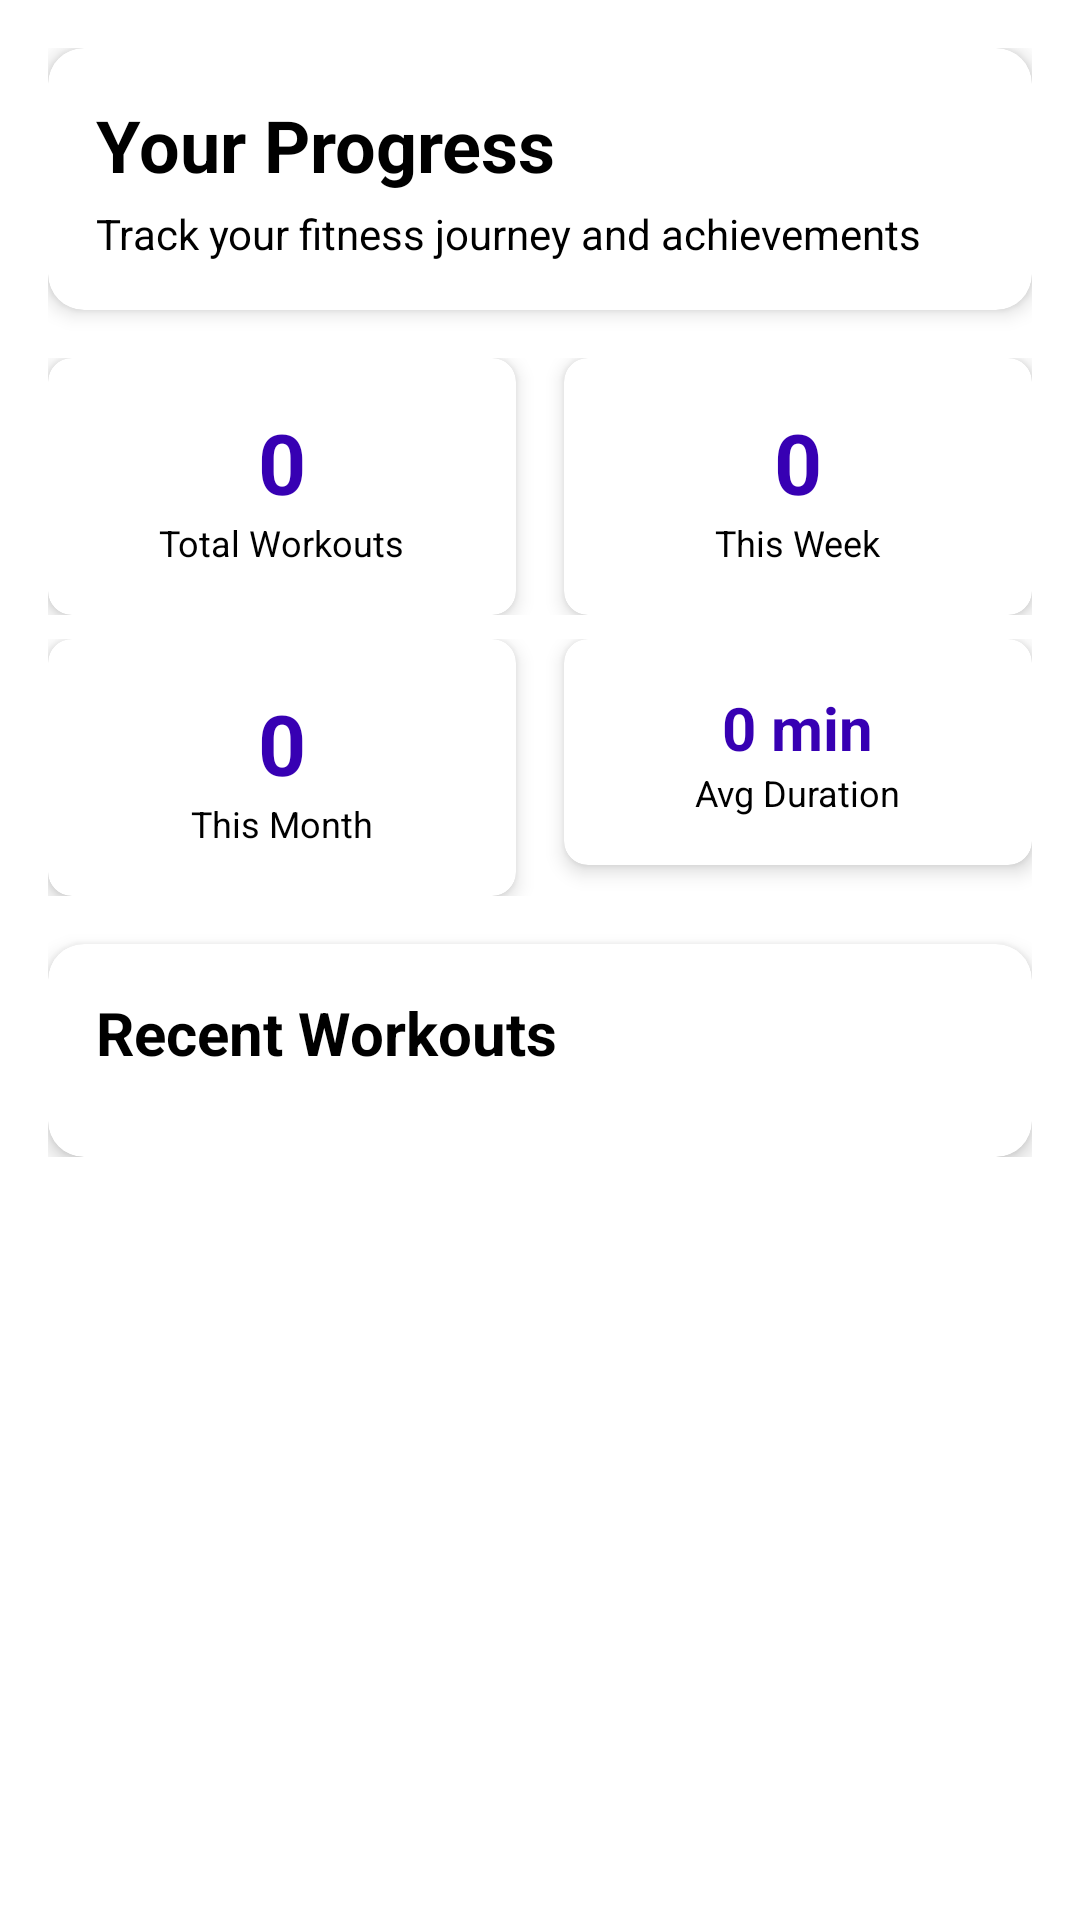

Android layout source for this screen:
<!-- AndroidManifest.xml: application theme Theme.Gym_tracker -->
<!-- res/layout/fragment_slideshow.xml -->
<?xml version="1.0" encoding="utf-8"?>
<ScrollView xmlns:android="http://schemas.android.com/apk/res/android"
    xmlns:app="http://schemas.android.com/apk/res-auto"
    xmlns:tools="http://schemas.android.com/tools"
    android:layout_width="match_parent"
    android:layout_height="match_parent"
    tools:context=".ui.slideshow.SlideshowFragment">

    <LinearLayout
        android:layout_width="match_parent"
        android:layout_height="wrap_content"
        android:orientation="vertical"
        android:padding="16dp">

        
        <com.google.android.material.card.MaterialCardView
            android:layout_width="match_parent"
            android:layout_height="wrap_content"
            android:layout_marginBottom="16dp"
            app:cardCornerRadius="12dp"
            app:cardElevation="4dp">

            <LinearLayout
                android:layout_width="match_parent"
                android:layout_height="wrap_content"
                android:orientation="vertical"
                android:padding="16dp">

                <TextView
                    android:layout_width="match_parent"
                    android:layout_height="wrap_content"
                    android:text="Your Progress"
                    android:textSize="24sp"
                    android:textStyle="bold"
                    android:textColor="@color/black" />

                <TextView
                    android:layout_width="match_parent"
                    android:layout_height="wrap_content"
                    android:layout_marginTop="4dp"
                    android:text="Track your fitness journey and achievements"
                    android:textSize="14sp"
                    android:textColor="@color/black" />

            </LinearLayout>

        </com.google.android.material.card.MaterialCardView>

        
        <LinearLayout
            android:layout_width="match_parent"
            android:layout_height="wrap_content"
            android:orientation="vertical"
            android:layout_marginBottom="16dp">

            <LinearLayout
                android:layout_width="match_parent"
                android:layout_height="wrap_content"
                android:orientation="horizontal"
                android:layout_marginBottom="8dp">

                <com.google.android.material.card.MaterialCardView
                    android:layout_width="0dp"
                    android:layout_height="wrap_content"
                    android:layout_weight="1"
                    android:layout_marginEnd="8dp"
                    app:cardCornerRadius="8dp"
                    app:cardElevation="4dp">

                    <LinearLayout
                        android:layout_width="match_parent"
                        android:layout_height="wrap_content"
                        android:orientation="vertical"
                        android:padding="16dp"
                        android:gravity="center">

                        <TextView
                            android:id="@+id/totalWorkoutsText"
                            android:layout_width="wrap_content"
                            android:layout_height="wrap_content"
                            android:text="0"
                            android:textSize="28sp"
                            android:textStyle="bold"
                            android:textColor="@color/purple_700" />

                        <TextView
                            android:layout_width="wrap_content"
                            android:layout_height="wrap_content"
                            android:text="@string/total_workouts"
                            android:textSize="12sp"
                            android:textColor="@color/black" />

                    </LinearLayout>

                </com.google.android.material.card.MaterialCardView>

                <com.google.android.material.card.MaterialCardView
                    android:layout_width="0dp"
                    android:layout_height="wrap_content"
                    android:layout_weight="1"
                    android:layout_marginStart="8dp"
                    app:cardCornerRadius="8dp"
                    app:cardElevation="4dp">

                    <LinearLayout
                        android:layout_width="match_parent"
                        android:layout_height="wrap_content"
                        android:orientation="vertical"
                        android:padding="16dp"
                        android:gravity="center">

                        <TextView
                            android:id="@+id/weeklyWorkoutsText"
                            android:layout_width="wrap_content"
                            android:layout_height="wrap_content"
                            android:text="0"
                            android:textSize="28sp"
                            android:textStyle="bold"
                            android:textColor="@color/purple_700" />

                        <TextView
                            android:layout_width="wrap_content"
                            android:layout_height="wrap_content"
                            android:text="@string/this_week"
                            android:textSize="12sp"
                            android:textColor="@color/black" />

                    </LinearLayout>

                </com.google.android.material.card.MaterialCardView>

            </LinearLayout>

            <LinearLayout
                android:layout_width="match_parent"
                android:layout_height="wrap_content"
                android:orientation="horizontal">

                <com.google.android.material.card.MaterialCardView
                    android:layout_width="0dp"
                    android:layout_height="wrap_content"
                    android:layout_weight="1"
                    android:layout_marginEnd="8dp"
                    app:cardCornerRadius="8dp"
                    app:cardElevation="4dp">

                    <LinearLayout
                        android:layout_width="match_parent"
                        android:layout_height="wrap_content"
                        android:orientation="vertical"
                        android:padding="16dp"
                        android:gravity="center">

                        <TextView
                            android:id="@+id/monthlyWorkoutsText"
                            android:layout_width="wrap_content"
                            android:layout_height="wrap_content"
                            android:text="0"
                            android:textSize="28sp"
                            android:textStyle="bold"
                            android:textColor="@color/purple_700" />

                        <TextView
                            android:layout_width="wrap_content"
                            android:layout_height="wrap_content"
                            android:text="@string/this_month"
                            android:textSize="12sp"
                            android:textColor="@color/black" />

                    </LinearLayout>

                </com.google.android.material.card.MaterialCardView>

                <com.google.android.material.card.MaterialCardView
                    android:layout_width="0dp"
                    android:layout_height="wrap_content"
                    android:layout_weight="1"
                    android:layout_marginStart="8dp"
                    app:cardCornerRadius="8dp"
                    app:cardElevation="4dp">

                    <LinearLayout
                        android:layout_width="match_parent"
                        android:layout_height="wrap_content"
                        android:orientation="vertical"
                        android:padding="16dp"
                        android:gravity="center">

                        <TextView
                            android:id="@+id/avgDurationText"
                            android:layout_width="wrap_content"
                            android:layout_height="wrap_content"
                            android:text="0 min"
                            android:textSize="20sp"
                            android:textStyle="bold"
                            android:textColor="@color/purple_700" />

                        <TextView
                            android:layout_width="wrap_content"
                            android:layout_height="wrap_content"
                            android:text="Avg Duration"
                            android:textSize="12sp"
                            android:textColor="@color/black" />

                    </LinearLayout>

                </com.google.android.material.card.MaterialCardView>

            </LinearLayout>

        </LinearLayout>

        
        <com.google.android.material.card.MaterialCardView
            android:layout_width="match_parent"
            android:layout_height="wrap_content"
            app:cardCornerRadius="12dp"
            app:cardElevation="4dp">

            <LinearLayout
                android:layout_width="match_parent"
                android:layout_height="wrap_content"
                android:orientation="vertical"
                android:padding="16dp">

                <TextView
                    android:layout_width="match_parent"
                    android:layout_height="wrap_content"
                    android:text="@string/recent_workouts"
                    android:textSize="20sp"
                    android:textStyle="bold"
                    android:textColor="@color/black"
                    android:layout_marginBottom="12dp" />

                <androidx.recyclerview.widget.RecyclerView
                    android:id="@+id/recentWorkoutsRecyclerView"
                    android:layout_width="match_parent"
                    android:layout_height="wrap_content"
                    android:nestedScrollingEnabled="false" />

                <TextView
                    android:id="@+id/noWorkoutsText"
                    android:layout_width="match_parent"
                    android:layout_height="wrap_content"
                    android:text="No workouts yet. Start your first workout!"
                    android:textSize="14sp"
                    android:textColor="@color/black"
                    android:gravity="center"
                    android:padding="24dp"
                    android:visibility="gone" />

            </LinearLayout>

        </com.google.android.material.card.MaterialCardView>

    </LinearLayout>

</ScrollView>
<!-- resources referenced by this layout -->
<resources>
  <string name="recent_workouts">Recent Workouts</string>
  <string name="this_month">This Month</string>
  <string name="this_week">This Week</string>
  <string name="total_workouts">Total Workouts</string>
  <style name="Theme.Gym_tracker" parent="Theme.MaterialComponents.DayNight.DarkActionBar">
          
          <item name="colorPrimary">@color/purple_500</item>
          <item name="colorPrimaryVariant">@color/purple_700</item>
          <item name="colorOnPrimary">@color/white</item>
          
          <item name="colorSecondary">@color/teal_200</item>
          <item name="colorSecondaryVariant">@color/teal_700</item>
          <item name="colorOnSecondary">@color/black</item>
          
          <item name="android:statusBarColor">?attr/colorPrimaryVariant</item>
          
      </style>
  <!-- not gathered from this repository: default colours our renderer supplied (Android Studio template values) -->
  <color name="purple_500">#FF6200EE</color>
  <color name="purple_700">#FF3700B3</color>
  <color name="teal_200">#FF03DAC5</color>
  <color name="teal_700">#FF018786</color>
  <color name="black">#FF000000</color>
  <color name="white">#FFFFFFFF</color>
</resources>
